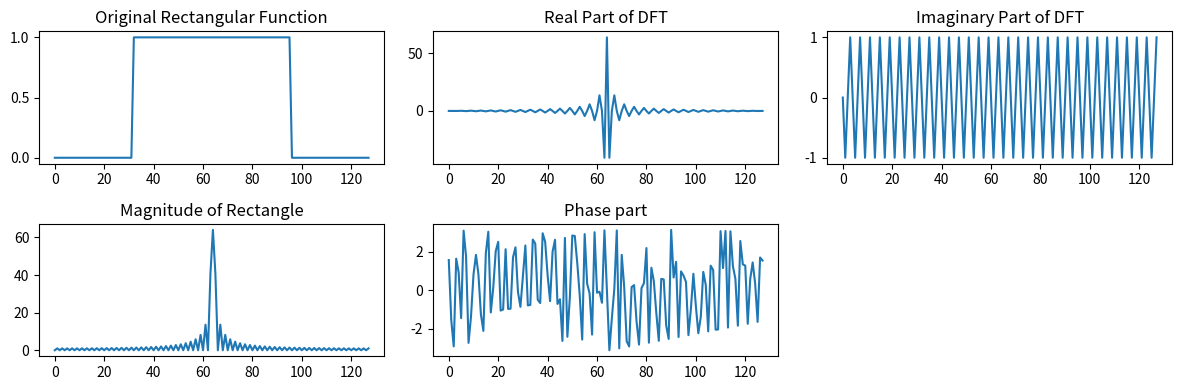

Write the Python code that produced this figure.
import numpy as np
import matplotlib.pyplot as plt

# Create the rectangular function data
rectangle_data = [0.00000000] * 32 + [1.00000000] * 64 + [0.00000000] * 32

# Parameters
N = len(rectangle_data)
x = np.arange(N)

# Plot the original rectangular function
plt.figure(figsize=(12, 4))
plt.subplot(2, 3, 1)
plt.plot(x, rectangle_data)
plt.title('Original Rectangular Function')

# Compute the DFT manually
def DFT(signal):
    N = len(signal)
    result = np.zeros(N, dtype=np.complex128)
    
    for k in range(N):
        for n in range(N):
            result[k] += signal[n] * np.exp(-2j * np.pi * k * n / N)
    
    return result

dft_result = DFT(rectangle_data)

# Plot the DFT components with shifted magnitude
shift_amount = N // 2

# Real Part with circular shift
real_part = np.empty_like(dft_result.real)
real_part[:shift_amount] = dft_result.real[-shift_amount:]
real_part[shift_amount:] = dft_result.real[:-shift_amount]

# Plot the DFT components
plt.subplot(2, 3, 2)
plt.plot(x, real_part)
plt.title('Real Part of DFT')

# Imaginary Part with circular shift
imaginary_part = np.empty_like(dft_result.imag)
imaginary_part[:shift_amount] = dft_result.imag[-shift_amount:]
imaginary_part[shift_amount:] = dft_result.imag[:-shift_amount]

plt.subplot(2, 3, 3)
plt.plot(x, imaginary_part)
plt.title('Imaginary Part of DFT')

# Compute the magnitude and phase
magnitude = np.sqrt(dft_result.real**2 + dft_result.imag**2)
phase = np.arctan2(dft_result.imag, dft_result.real)

# Magnitude with circular shift
magnitude_shifted = np.empty_like(magnitude)
magnitude_shifted[:shift_amount] = magnitude[-shift_amount:]
magnitude_shifted[shift_amount:] = magnitude[:-shift_amount]

plt.subplot(2, 3, 4)
plt.plot(x, magnitude_shifted)
plt.title('Magnitude of Rectangle')

# Phase with circular shift
phase_shifted = np.empty_like(phase)
phase_shifted[:shift_amount] = phase[-shift_amount:]
phase_shifted[shift_amount:] = phase[:-shift_amount]

plt.subplot(2, 3, 5)
plt.plot(x, phase_shifted)
plt.title('Phase part')

plt.tight_layout()
plt.show()
